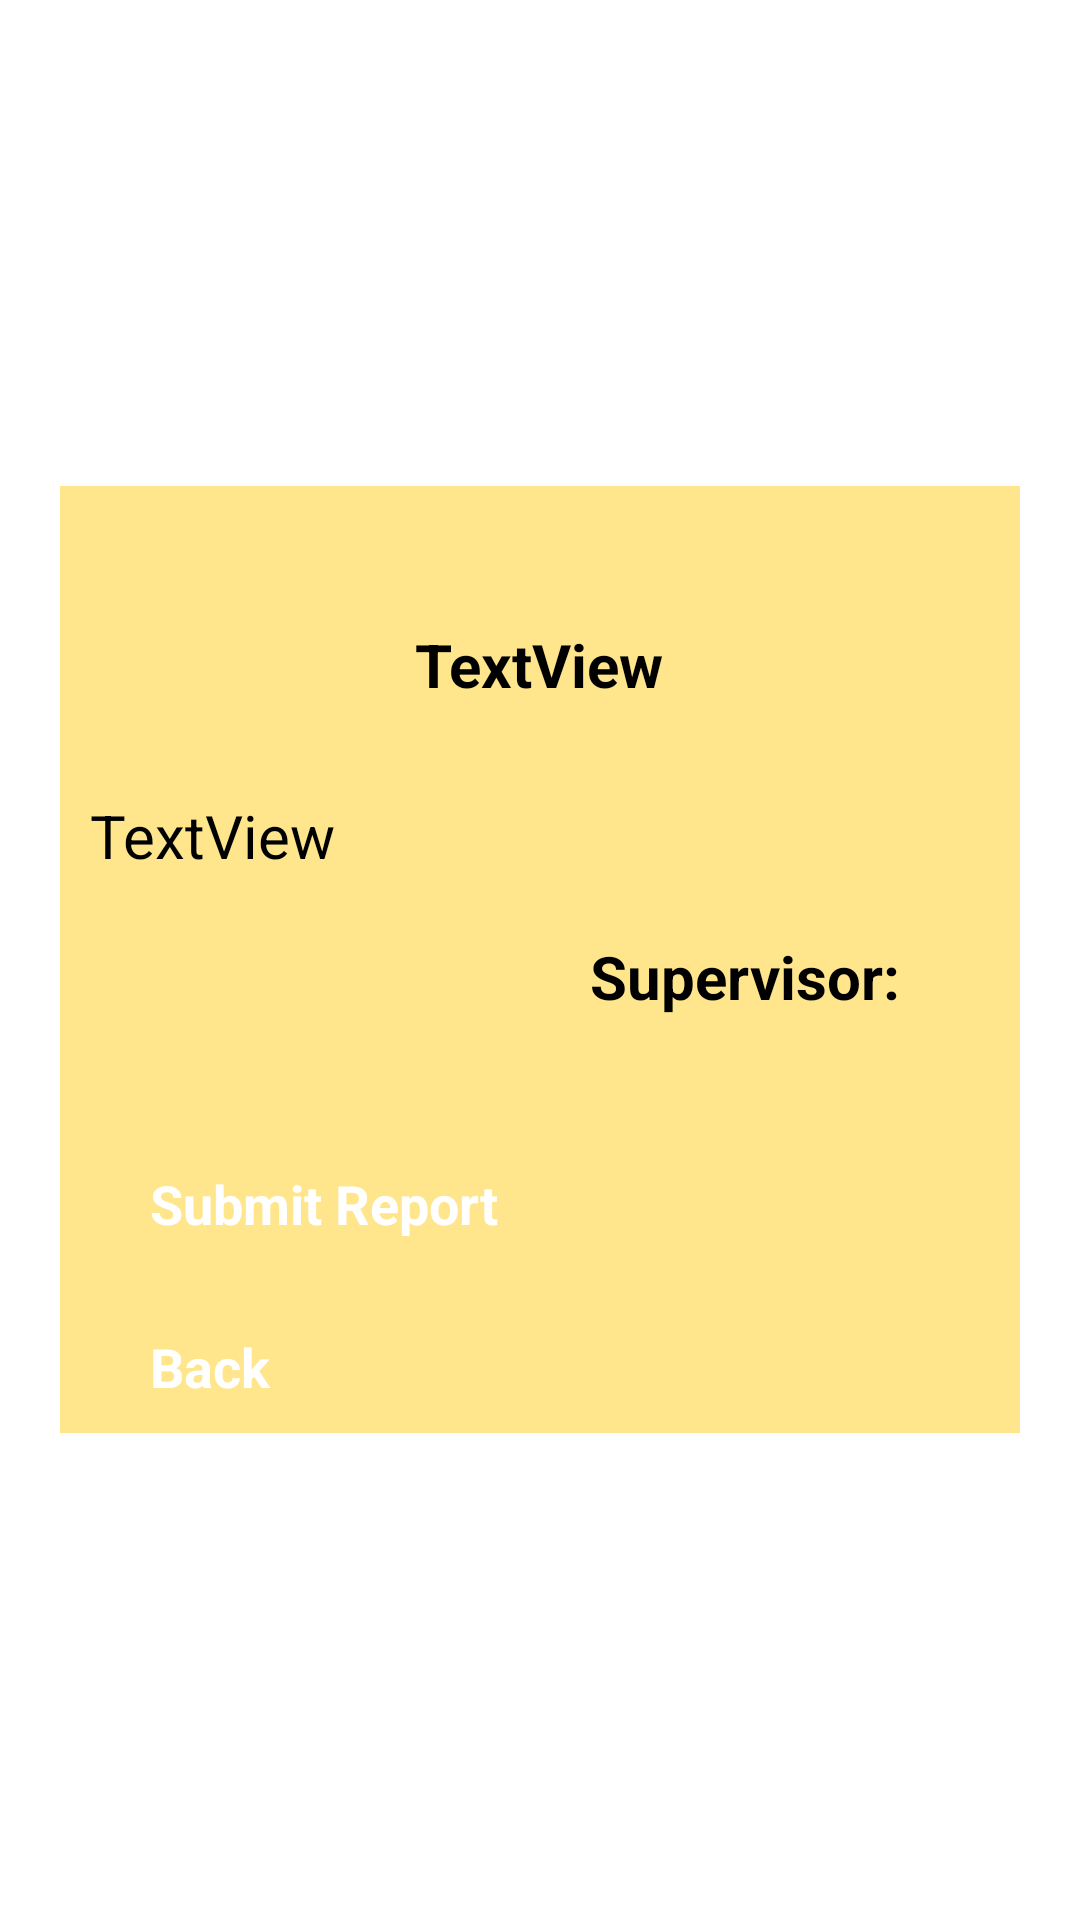

Here is an Android app screen rendered from its layout file. Give the layout XML and the strings, colors and styles it references.
<!-- AndroidManifest.xml: application theme Theme.TaskOrganizer -->
<!-- res/layout/activity_task_details.xml -->
<?xml version="1.0" encoding="utf-8"?>
<RelativeLayout xmlns:android="http://schemas.android.com/apk/res/android"
    xmlns:app="http://schemas.android.com/apk/res-auto"
    xmlns:tools="http://schemas.android.com/tools"
    android:id="@+id/main"
    android:padding="20dp"
    android:layout_width="match_parent"
    android:layout_height="match_parent"
    android:background="@color/white"
    tools:context=".taskDetails">


    <ScrollView
        android:layout_width="match_parent"
        android:layout_height="wrap_content"
        android:layout_centerInParent="true"
        android:padding="10dp"

        android:background="@color/cream">

        <RelativeLayout
            android:layout_width="match_parent"
            android:layout_height="match_parent">

            <Button
                android:id="@+id/reportBtn"
                android:layout_width="match_parent"
                android:layout_height="wrap_content"
                android:layout_below="@id/supervisorTv"
                android:layout_marginHorizontal="20dp"
                android:layout_marginTop="50dp"
                android:backgroundTint="@color/black"
                android:text="Submit Report"
                android:textColor="@color/white"
                android:textSize="18sp"
                android:textStyle="bold"
                app:cornerRadius="10dp" />

            <Button
                android:id="@+id/backBtn"
                android:layout_width="match_parent"
                android:layout_height="wrap_content"
                android:layout_below="@id/reportBtn"
                android:layout_marginHorizontal="20dp"
                android:layout_marginTop="30dp"
                android:backgroundTint="@color/black"
                android:text="Back"
                android:textColor="@color/white"
                android:textSize="18sp"
                android:textStyle="bold"
                app:cornerRadius="10dp" />

            <TextView
                android:id="@+id/title_txt"
                android:layout_width="wrap_content"
                android:layout_height="wrap_content"
                android:layout_centerHorizontal="true"
                android:layout_marginTop="36dp"
                android:text="TextView"
                android:textColor="@color/black"
                android:textSize="20sp"
                android:textStyle="bold" />

            <TextView
                android:id="@+id/details_txt"
                android:layout_width="match_parent"
                android:layout_height="wrap_content"
                android:layout_below="@id/title_txt"
                android:layout_centerHorizontal="true"
                android:layout_marginTop="30dp"
                android:text="TextView"
                android:textColor="@color/black"
                android:textSize="20sp" />

            <TextView
                android:id="@+id/supervisorTv"
                android:layout_width="wrap_content"
                android:layout_height="wrap_content"
                android:layout_below="@id/details_txt"
                android:layout_alignParentEnd="true"
                android:layout_marginTop="20dp"
                android:layout_marginEnd="30dp"
                android:text="Supervisor:"
                android:textColor="@color/black"
                android:textSize="20sp"
                android:textStyle="bold" />

        </RelativeLayout>


    </ScrollView>
</RelativeLayout>
<!-- resources referenced by this layout -->
<resources>
  <color name="black">#FF000000</color>
  <color name="cream">#FFE68D</color>
  <color name="white">#FFFFFFFF</color>
</resources>
